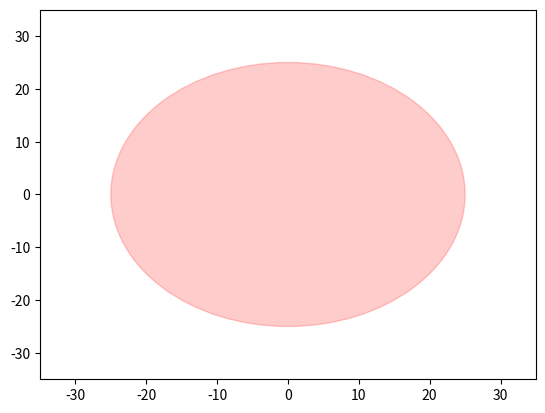

Generate this figure with matplotlib:
from random import random
from random import seed
import math
import numpy as np
import matplotlib.pyplot as plt
from matplotlib.animation import FuncAnimation


def task_7(start_pos: tuple, steps, radius=25):

    fig = plt.figure()
    axs = plt.axes()

    circle1 = plt.Circle(start_pos, radius, color='r', alpha=0.2)

    axs.add_artist(circle1)

    random_walk_lst = [start_pos]

    move_increments = [0, 0.5, 1]
    current_pos = tuple()

    # print(angle_increments)

    for i in range(1, steps):

        move_choice = np.random.choice(move_increments, size=1)

        angle_choice = np.random.uniform(high=360.0, size=1)

        last_pos = random_walk_lst[-1]

        x_temp, y_temp = get_xy(move_choice[0], angle_choice[0])

        current_pos = last_pos[0] + \
            x_temp, last_pos[1] + y_temp

        if(check_collision(radius, current_pos, start_pos)):

            intersection_pt = find_intersection(
                radius, last_pos, start_pos, x_temp, y_temp)

            AB = (intersection_pt[0] - last_pos[0],
                  intersection_pt[1] - last_pos[1])

            angle_collision = math.acos((AB[0] * intersection_pt[0] + AB[1] * intersection_pt[1]) / (
                get_magnitude(AB) * get_magnitude(intersection_pt)))

            if math.isnan(angle_collision):
                angle_collision = 90

            angle_rebound = 180 - angle_collision

            x_temp, y_temp = get_xy(move_choice[0], angle_rebound)

            current_pos = last_pos[0] + \
                x_temp, last_pos[1] + y_temp

            if math.sqrt((current_pos[0])**2 + (current_pos[1] ** 2)) >= radius:
                continue

        random_walk_lst.append(current_pos)

    print(random_walk_lst)

    xdata, ydata = [], []
    ln, = plt.plot(xdata, ydata, color='green')
    print(type(ln))

    def init():
        axs.set_xlim(start_pos[0] - radius - 10, start_pos[0] + radius + 10)
        axs.set_ylim(start_pos[1] - radius - 10, start_pos[1] + radius + 10)
        ln.set_data([], [])
        return ln,

    def update(frame):
        xdata.append(random_walk_lst[int(frame)][0])
        ydata.append(random_walk_lst[int(frame)][1])
        ln.set_data(xdata, ydata)
        return ln,

    ani = FuncAnimation(fig, update, frames=np.linspace(0, len(random_walk_lst)-1, num=len(random_walk_lst)), interval=5,
                        init_func=init, blit=True, repeat=False)

    plt.show()


def get_xy(hypt: int, theta: int):
    xy = (math.cos(theta) * hypt, math.sin(theta) * hypt)
    return xy


def check_collision(radius: int, pos_tuple: tuple, start_pos: tuple):
    # checking radius against (x^2 + y^2) ^ 0.5
    if (math.sqrt((pos_tuple[0])**2 + (pos_tuple[1] ** 2))) >= radius:
        return True
    else:
        return False


def find_intersection(radius: int, pos_tuple: tuple, start_pos: tuple, x_incr, y_incr):
    temp_pos = [pos_tuple[0], pos_tuple[1]]

    while (not check_collision(radius, tuple(temp_pos), start_pos)):
        temp_pos[0] += (x_incr/1000)
        temp_pos[1] += (y_incr/1000)

    temp_pos[0] -= (x_incr/1000)
    temp_pos[1] -= (y_incr/1000)

    return temp_pos


def get_magnitude(x: tuple):
    return math.sqrt(x[0] ** 2 + x[1] ** 2)


task_7((0, 0), 3000)
